Run: headless pygame with SDL's dummy video driver; simulated clock (each Clock.tick advances the game by its frame time, no real sleeping); random seed 0; keys injected as events and as key.get_pressed() state; mouse plan: one left click at the window centre at the start of phase 2, then a move to the lower-right quarter at the start of phase 3; restart key RETURN tapped at the start of phases 3 and 4.
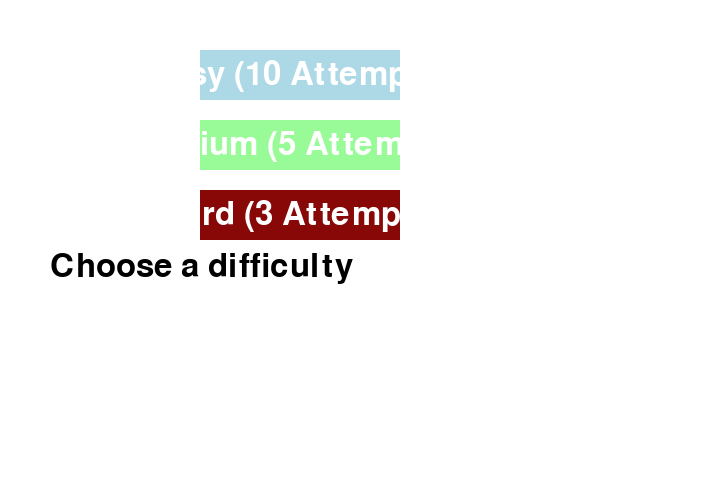
Frame 1 of 4 · flips 1–60 · no input
Frame 2 of 4 · flips 61–180 · clicked the window centre · tapped SPACE, RETURN · held RIGHT (→), D · screen unchanged from frame 1, image omitted
Frame 3 of 4 · flips 181–300 · moved the mouse to the lower-right quarter · tapped RETURN · held DOWN (↓), S · screen unchanged from frame 2, image omitted
Frame 4 of 4 · flips 301–420 · tapped RETURN · held LEFT (←), A, UP (↑), W · screen unchanged from frame 3, image omitted

The pygame program that drew these frames:

import pygame
import random

# Initialize Pygame
pygame.init()

# Set up window
screen = pygame.display.set_mode((720, 480))
pygame.display.set_caption("Number Guessing Game By Mitchel Onyebuchi")

# Define colors
WHITE = (255, 255, 255)
BLACK = (0, 0, 0)
RED = (136, 8, 8)
GREEN = (152, 251, 152)
BLUE = (173, 216, 230)

# Font for text
font = pygame.font.Font(None, 48)

# Game variables
secret_number = random.randint(1, 10)
attempts = 0
difficulty = None
game_over = False
message = "Choose a difficulty"

# Button class to create interactive buttons
class Button:
    def __init__(self, text, x, y, w, h, color, action=None):
        self.text = text
        self.rect = pygame.Rect(x, y, w, h)
        self.color = color
        self.action = action

    def draw(self, screen):
        pygame.draw.rect(screen, self.color, self.rect)
        text_surface = font.render(self.text, True, WHITE)
        screen.blit(text_surface, (self.rect.x + (self.rect.width - text_surface.get_width()) // 2,
                                   self.rect.y + (self.rect.height - text_surface.get_height()) // 2))

    def is_clicked(self, pos):
        return self.rect.collidepoint(pos)

# Difficulty buttons
easy_button = Button("Easy (10 Attempts)", 200, 50, 200, 50, BLUE)
medium_button = Button("Medium (5 Attempts)", 200, 120, 200, 50, GREEN)
hard_button = Button("Hard (3 Attempts)", 200, 190, 200, 50, RED)

# Input for guess
input_box = pygame.Rect(200, 300, 140, 50)
active = False
input_text = ''

def reset_game():
    global secret_number, attempts, difficulty, game_over, message, input_text
    secret_number = random.randint(1, 10)
    attempts = 0
    difficulty = None
    game_over = False
    message = "Choose a difficulty"
    input_text = ''

# Game loop
running = True
while running:
    screen.fill(WHITE)

    for event in pygame.event.get():
        if event.type == pygame.QUIT:
            running = False
        if event.type == pygame.MOUSEBUTTONDOWN:
            if easy_button.is_clicked(event.pos):
                difficulty = 10
                attempts = 10
                message = "Guess a number between 1 and 10!"
            elif medium_button.is_clicked(event.pos):
                difficulty = 5
                attempts = 5
                message = "Guess a number between 1 and 10!"
            elif hard_button.is_clicked(event.pos):
                difficulty = 3
                attempts = 3
                message = "Guess a number between 1 and 10!"
            if input_box.collidepoint(event.pos):
                active = True
            else:
                active = False

        if event.type == pygame.KEYDOWN:
            if active:
                if event.key == pygame.K_RETURN:
                    if input_text.isdigit():
                        guess = int(input_text)
                        if guess == secret_number:
                            message = f"Congratulations! The number was {secret_number}."
                            game_over = True
                        else:
                            attempts -= 1
                            if guess > secret_number:
                                message = "Too high! Try again."
                            else:
                                message = "Too low! Try again."

                            if attempts == 0:
                                message = f"Game Over! The number was {secret_number}."
                                game_over = True
                        input_text = ''
                    else:
                        message = "Please enter a valid number."
                elif event.key == pygame.K_BACKSPACE:
                    input_text = input_text[:-1]
                else:
                    input_text += event.unicode

    # Draw buttons and input box
    if difficulty is None:
        easy_button.draw(screen)
        medium_button.draw(screen)
        hard_button.draw(screen)
    else:
        # Input box
        pygame.draw.rect(screen, BLUE if active else BLACK, input_box, 2)
        text_surface = font.render(input_text, True, BLACK)
        screen.blit(text_surface, (input_box.x + 5, input_box.y + 10))

    # Display message
    message_surface = font.render(message, True, BLACK)
    screen.blit(message_surface, (50, 250))

    # Reset game if over
    if game_over and attempts == 0:
        pygame.time.delay(2000)
        reset_game()

    # Update the display
    pygame.display.flip()

pygame.quit()
